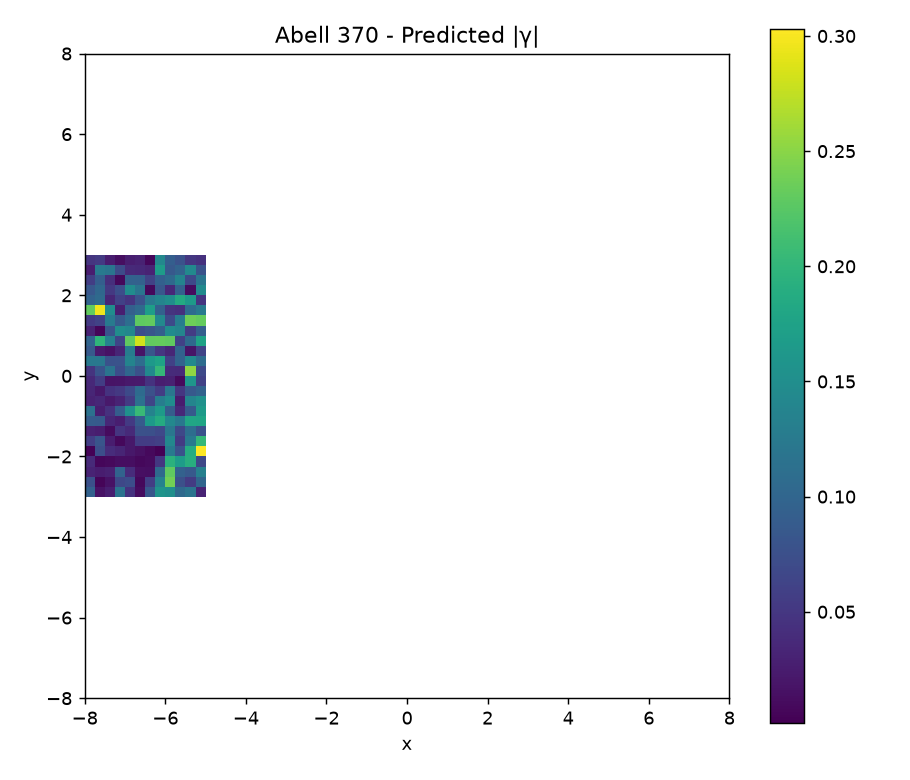

Data behind this chart, as committed beside it:
nan, nan, nan, nan, nan, nan, nan, nan, nan, nan, nan, nan, nan, nan, nan, nan, nan, nan, nan, nan, nan, nan, nan, nan
nan, nan, nan, nan, nan, nan, nan, nan, nan, nan, nan, nan, nan, nan, nan, nan, nan, nan, nan, nan, nan, nan, nan, nan
nan, nan, nan, nan, nan, nan, nan, nan, nan, nan, nan, nan, nan, nan, nan, nan, nan, nan, nan, nan, nan, nan, nan, nan
nan, nan, nan, nan, nan, nan, nan, nan, nan, nan, nan, nan, nan, nan, nan, nan, nan, nan, nan, nan, nan, nan, nan, nan
nan, nan, nan, nan, nan, nan, nan, nan, nan, nan, nan, nan, nan, nan, nan, nan, nan, nan, nan, nan, nan, nan, nan, nan
nan, nan, nan, nan, nan, nan, nan, nan, nan, nan, nan, nan, nan, nan, nan, nan, nan, nan, nan, nan, nan, nan, nan, nan
nan, nan, nan, nan, nan, nan, nan, nan, nan, nan, nan, nan, nan, nan, nan, nan, nan, nan, nan, nan, nan, nan, nan, nan
nan, nan, nan, nan, nan, nan, nan, nan, nan, nan, nan, nan, nan, nan, nan, nan, nan, nan, nan, nan, nan, nan, nan, nan
nan, nan, nan, nan, nan, nan, nan, nan, nan, nan, nan, nan, nan, nan, nan, nan, nan, nan, nan, nan, nan, nan, nan, nan
nan, nan, nan, nan, nan, nan, nan, nan, nan, nan, nan, nan, nan, nan, nan, nan, nan, nan, nan, nan, nan, nan, nan, nan
nan, nan, nan, nan, nan, nan, nan, nan, nan, nan, nan, nan, nan, nan, nan, nan, nan, nan, nan, nan, nan, nan, nan, nan
nan, nan, nan, nan, nan, nan, nan, nan, nan, nan, nan, nan, nan, nan, nan, nan, nan, nan, nan, nan, nan, nan, nan, nan
nan, nan, nan, nan, nan, nan, nan, nan, nan, nan, nan, nan, nan, nan, nan, nan, nan, nan, nan, nan, nan, nan, nan, nan
nan, nan, nan, nan, nan, nan, nan, nan, nan, nan, nan, nan, nan, nan, nan, nan, nan, nan, nan, nan, nan, nan, nan, nan
nan, nan, nan, nan, nan, nan, nan, nan, nan, nan, nan, nan, nan, nan, nan, nan, nan, nan, nan, nan, nan, nan, nan, nan
nan, nan, nan, nan, nan, nan, nan, nan, nan, nan, nan, nan, nan, nan, nan, nan, nan, nan, nan, nan, nan, nan, nan, nan
nan, nan, nan, nan, nan, nan, nan, nan, nan, nan, nan, nan, nan, nan, nan, nan, nan, nan, nan, nan, nan, nan, nan, nan
nan, nan, nan, nan, nan, nan, nan, nan, nan, nan, nan, nan, nan, nan, nan, nan, nan, nan, nan, nan, nan, nan, nan, nan
nan, nan, nan, nan, nan, nan, nan, nan, nan, nan, nan, nan, nan, nan, nan, nan, nan, nan, nan, nan, nan, nan, nan, nan
nan, nan, nan, nan, nan, nan, nan, nan, nan, nan, nan, nan, nan, nan, nan, nan, nan, nan, nan, nan, nan, nan, nan, nan
9.575366037788798912e-02, 1.696180940695422856e-02, 2.656946642470136774e-02, 1.163234888411068813e-01, 4.551340194566773356e-02, 1.149022215509202388e-02, 8.194879966788121139e-02, 1.574867262285845615e-01, 1.522080895889175445e-01, 1.051903528413290073e-01, 1.172656877019961769e-01, 3.226826687998995274e-02, nan, nan, nan, nan, nan, nan, nan, nan, nan, nan, nan, nan
7.522850373746314823e-02, 5.438968424570678716e-03, 1.629231256997971944e-02, 6.677142757772402959e-02, 7.346925835004233796e-02, 8.035766956117476600e-03, 5.687278450022628662e-02, 1.352538773840900321e-01, 2.392400093723317522e-01, 7.585968615887554722e-02, 5.450324917165764310e-02, 9.970501201648261647e-02, nan, nan, nan, nan, nan, nan, nan, nan, nan, nan, nan, nan
3.198256949617477030e-02, 2.564814653381673401e-02, 2.896445692113325254e-02, 9.769367662997972823e-02, 3.954030630019157028e-02, 1.431049120473558076e-02, 1.307506474322622445e-02, 1.053097044015061101e-01, 2.299127548318072312e-01, 9.572468572560520472e-02, 8.563273814346478163e-02, 1.335800279031448545e-01, nan, nan, nan, nan, nan, nan, nan, nan, nan, nan, nan, nan
3.758109545156751441e-02, 7.486753766970154558e-03, 9.453736131345313876e-03, 1.308596882247633694e-02, 1.347520370211304115e-02, 8.526644213740278838e-03, 1.066832227314509773e-02, 5.105541242254116319e-02, 1.942518006526263441e-01, 1.683137454376600339e-01, 1.903997784072751498e-01, 6.701509029077704072e-02, nan, nan, nan, nan, nan, nan, nan, nan, nan, nan, nan, nan
4.067539051385156770e-03, 7.407570922121158030e-02, 4.047364150085975415e-02, 3.324505710145049531e-02, 2.140731993729254670e-02, 1.565848887723430768e-02, 9.241392513759877705e-03, 1.826734354477893433e-03, 1.242483459905045912e-01, 7.807191562952631170e-02, 1.887269141873709755e-01, 3.030108509694601771e-01, nan, nan, nan, nan, nan, nan, nan, nan, nan, nan, nan, nan
5.822908091267761654e-02, 8.153641553942347908e-02, 2.593299322963983286e-02, 8.246557617623200692e-03, 2.096391215685004805e-02, 5.476991956449074606e-02, 5.565799400094004201e-02, 5.911779051076940933e-02, 1.429342891162740103e-01, 5.333031780361435770e-02, 1.256704726665869576e-01, 2.023910795119510664e-01, nan, nan, nan, nan, nan, nan, nan, nan, nan, nan, nan, nan
2.927785344001674478e-02, 2.611613024414635720e-02, 1.102112306847649777e-02, 4.887300296065645588e-02, 3.788541034346772779e-02, 7.625111344286293613e-02, 7.526437293376816995e-02, 6.855405117992888209e-02, 1.213039409626920501e-01, 6.677795709395170642e-02, 1.103074552714981976e-01, 7.726317094136574137e-02, nan, nan, nan, nan, nan, nan, nan, nan, nan, nan, nan, nan
8.985160931149541175e-02, 8.764028212317032107e-02, 3.518306603191727333e-02, 2.721443532312662478e-02, 5.293454916212365219e-02, 8.862371891316089823e-02, 1.645415407169222577e-01, 1.870328705564782978e-01, 1.418340463589956302e-01, 1.220032504111827620e-01, 1.799340243375111836e-01, 1.783580968336506978e-01, nan, nan, nan, nan, nan, nan, nan, nan, nan, nan, nan, nan
1.146085849345678809e-01, 2.741976644972127578e-02, 4.508307698910755251e-02, 9.086906913623683801e-02, 1.540955524293777246e-01, 2.062523263977052157e-01, 1.362375138710690270e-01, 1.665010402385770083e-01, 9.123866057243869288e-02, 3.617508340725533733e-02, 8.702311436183941817e-02, 1.664314863537490197e-01, nan, nan, nan, nan, nan, nan, nan, nan, nan, nan, nan, nan
3.007541494830548792e-02, 3.555718945447546020e-02, 2.236962985137804297e-02, 3.175171896262572735e-02, 5.398670783789337457e-02, 1.138876265332211674e-01, 6.503095647693443726e-02, 1.296615460314225754e-01, 1.487640515329241298e-01, 2.510396119893512634e-02, 1.392732543427996905e-01, 1.543506743695558514e-01, nan, nan, nan, nan, nan, nan, nan, nan, nan, nan, nan, nan
3.425431524228157026e-02, 2.181175641223319014e-02, 4.575969849147954599e-02, 5.192407672827305254e-02, 6.978133347596764124e-02, 1.074666070759996428e-01, 7.693070390816464377e-02, 5.498134473334755079e-02, 1.213807371901991783e-01, 4.987413631536363051e-02, 8.635273097661784469e-02, 9.685455625980296523e-02, nan, nan, nan, nan, nan, nan, nan, nan, nan, nan, nan, nan
3.656158154838690111e-02, 5.618467568424489328e-02, 1.806756396551563795e-02, 1.848970758914714532e-02, 2.250087639916743820e-02, 2.412216481883261085e-02, 4.558453271685503766e-02, 2.694276952413538970e-02, 2.944147758801363840e-02, 9.473725581544264682e-03, 1.600102541203013706e-01, 6.054823538232233238e-02, nan, nan, nan, nan, nan, nan, nan, nan, nan, nan, nan, nan
4.676091461772144409e-02, 8.053580626564169065e-02, 1.179641728031775999e-01, 7.342289014252993684e-02, 1.021733657177362059e-01, 7.675382966333513246e-02, 1.452809435403066562e-01, 2.019307543313900444e-01, 3.939018691994553012e-02, 3.814490291020830592e-02, 2.533598329561331797e-01, 6.869017807592982250e-02, nan, nan, nan, nan, nan, nan, nan, nan, nan, nan, nan, nan
1.219207553835600782e-01, 1.228102539815454225e-01, 7.738032897372183749e-02, 7.869770320083123438e-02, 1.375602217791810633e-01, 1.099891548856230389e-01, 1.641297243216043311e-01, 1.761937916930216286e-01, 6.005104454546912607e-02, 9.745527375502305301e-02, 1.445347727130743554e-01, 1.087182126386642966e-01, nan, nan, nan, nan, nan, nan, nan, nan, nan, nan, nan, nan
8.619223693042936396e-02, 2.355868851129349142e-02, 1.605258668112047316e-02, 3.352608765663611656e-02, 1.287576557282858469e-01, 1.751945479891931987e-02, 8.201407499653975974e-02, 4.947567939914220003e-02, 3.361823312989167811e-02, 9.643763302968534623e-02, 1.932097023412164202e-02, 6.311512637732309694e-02, nan, nan, nan, nan, nan, nan, nan, nan, nan, nan, nan, nan
9.854266724088781015e-02, 1.991815843392288898e-01, 1.340009407128127661e-01, 6.509666704220001821e-02, 2.294422441266982526e-01, 2.823636843371360450e-01, 2.310789968604269051e-01, 2.316854872041602953e-01, 2.297001667925785140e-01, 5.950857461221129713e-02, 1.045856865468426378e-01, 1.751477463174310745e-01, nan, nan, nan, nan, nan, nan, nan, nan, nan, nan, nan, nan
3.006376664622039535e-02, 5.740798418566332717e-03, 8.008419713782448379e-02, 1.489361734936980319e-01, 1.413062015191305643e-01, 7.242274665459359773e-02, 8.087608722808180273e-02, 9.242857196149084631e-02, 1.484303087745087180e-01, 1.383020812540428357e-01, 5.517302354785250107e-02, 9.305323267974681400e-02, nan, nan, nan, nan, nan, nan, nan, nan, nan, nan, nan, nan
5.242103955767769830e-02, 6.108051578751225869e-02, 1.264228724991917630e-01, 8.711509694188375452e-02, 1.102772080005173932e-01, 2.277424828184461680e-01, 2.307750996790976783e-01, 1.436522023788213143e-01, 6.907788420999488865e-02, 1.299541241269654979e-01, 2.362598251855924925e-01, 2.322782992743471775e-01, nan, nan, nan, nan, nan, nan, nan, nan, nan, nan, nan, nan
2.308683591914622857e-01, 2.970059284342951855e-01, 1.477280932847315487e-01, 2.686774405555125700e-02, 9.256668637653368836e-02, 1.057487007655290578e-01, 1.706894809028956517e-01, 9.408018597848287479e-02, 4.755463656554624607e-02, 4.321593219227232163e-02, 1.088869627428892678e-01, 1.256778885219037301e-01, nan, nan, nan, nan, nan, nan, nan, nan, nan, nan, nan, nan
9.646666868842797282e-02, 1.054016006656628424e-01, 3.428284334326928834e-02, 6.026104112714176370e-02, 4.826754673848334537e-02, 7.864942212289147139e-02, 1.240536275935787136e-01, 1.382412835902448178e-01, 1.495767304459630631e-01, 1.860450910856982776e-01, 1.658530609270116030e-01, 4.819757500688831575e-02, nan, nan, nan, nan, nan, nan, nan, nan, nan, nan, nan, nan
8.356852946922364855e-02, 1.025255492369617771e-01, 5.240087333142848941e-02, 7.373998255022118364e-02, 1.482627328215845031e-01, 1.185340159624280187e-01, 8.843101533198199915e-03, 8.324741877750047037e-02, 3.684493027495602119e-02, 9.567625430449476498e-02, 1.240263881860401672e-02, 1.454384787783437882e-01, nan, nan, nan, nan, nan, nan, nan, nan, nan, nan, nan, nan
5.643197297935935441e-02, 9.174087553946533302e-02, 4.227611173052511773e-02, 8.760482504644742652e-03, 9.648417313676604934e-02, 9.590940793898801442e-02, 6.138702158321555219e-02, 9.399649381737699982e-02, 1.052217229805511578e-01, 1.376108604653835110e-01, 6.874586315257907865e-02, 1.191798885044844658e-01, nan, nan, nan, nan, nan, nan, nan, nan, nan, nan, nan, nan
2.635616843256124650e-02, 1.247752946898085802e-01, 1.188593148923400566e-01, 7.026800699941644635e-02, 3.804561994497421967e-02, 3.621851098700635402e-02, 3.233223950572530064e-02, 1.681827127110982756e-01, 8.612276554910797133e-02, 9.783397319020387117e-02, 1.453021963562845797e-01, 7.938993280907613581e-02, nan, nan, nan, nan, nan, nan, nan, nan, nan, nan, nan, nan
4.822294647756230485e-02, 5.284472842297781997e-02, 2.581754715229666111e-02, 1.276086461094486091e-02, 2.748938770828954214e-02, 3.082351282779266510e-02, 7.561453203841570457e-03, 1.425825882174079628e-01, 9.128498101988535840e-02, 7.782078677516229837e-02, 5.053284561512751127e-02, 4.470174222325702662e-02, nan, nan, nan, nan, nan, nan, nan, nan, nan, nan, nan, nan
nan, nan, nan, nan, nan, nan, nan, nan, nan, nan, nan, nan, nan, nan, nan, nan, nan, nan, nan, nan, nan, nan, nan, nan
nan, nan, nan, nan, nan, nan, nan, nan, nan, nan, nan, nan, nan, nan, nan, nan, nan, nan, nan, nan, nan, nan, nan, nan
nan, nan, nan, nan, nan, nan, nan, nan, nan, nan, nan, nan, nan, nan, nan, nan, nan, nan, nan, nan, nan, nan, nan, nan
nan, nan, nan, nan, nan, nan, nan, nan, nan, nan, nan, nan, nan, nan, nan, nan, nan, nan, nan, nan, nan, nan, nan, nan
nan, nan, nan, nan, nan, nan, nan, nan, nan, nan, nan, nan, nan, nan, nan, nan, nan, nan, nan, nan, nan, nan, nan, nan
nan, nan, nan, nan, nan, nan, nan, nan, nan, nan, nan, nan, nan, nan, nan, nan, nan, nan, nan, nan, nan, nan, nan, nan
nan, nan, nan, nan, nan, nan, nan, nan, nan, nan, nan, nan, nan, nan, nan, nan, nan, nan, nan, nan, nan, nan, nan, nan
nan, nan, nan, nan, nan, nan, nan, nan, nan, nan, nan, nan, nan, nan, nan, nan, nan, nan, nan, nan, nan, nan, nan, nan
nan, nan, nan, nan, nan, nan, nan, nan, nan, nan, nan, nan, nan, nan, nan, nan, nan, nan, nan, nan, nan, nan, nan, nan
nan, nan, nan, nan, nan, nan, nan, nan, nan, nan, nan, nan, nan, nan, nan, nan, nan, nan, nan, nan, nan, nan, nan, nan
nan, nan, nan, nan, nan, nan, nan, nan, nan, nan, nan, nan, nan, nan, nan, nan, nan, nan, nan, nan, nan, nan, nan, nan
nan, nan, nan, nan, nan, nan, nan, nan, nan, nan, nan, nan, nan, nan, nan, nan, nan, nan, nan, nan, nan, nan, nan, nan
nan, nan, nan, nan, nan, nan, nan, nan, nan, nan, nan, nan, nan, nan, nan, nan, nan, nan, nan, nan, nan, nan, nan, nan
nan, nan, nan, nan, nan, nan, nan, nan, nan, nan, nan, nan, nan, nan, nan, nan, nan, nan, nan, nan, nan, nan, nan, nan
nan, nan, nan, nan, nan, nan, nan, nan, nan, nan, nan, nan, nan, nan, nan, nan, nan, nan, nan, nan, nan, nan, nan, nan
nan, nan, nan, nan, nan, nan, nan, nan, nan, nan, nan, nan, nan, nan, nan, nan, nan, nan, nan, nan, nan, nan, nan, nan
nan, nan, nan, nan, nan, nan, nan, nan, nan, nan, nan, nan, nan, nan, nan, nan, nan, nan, nan, nan, nan, nan, nan, nan
... 3 more rows
